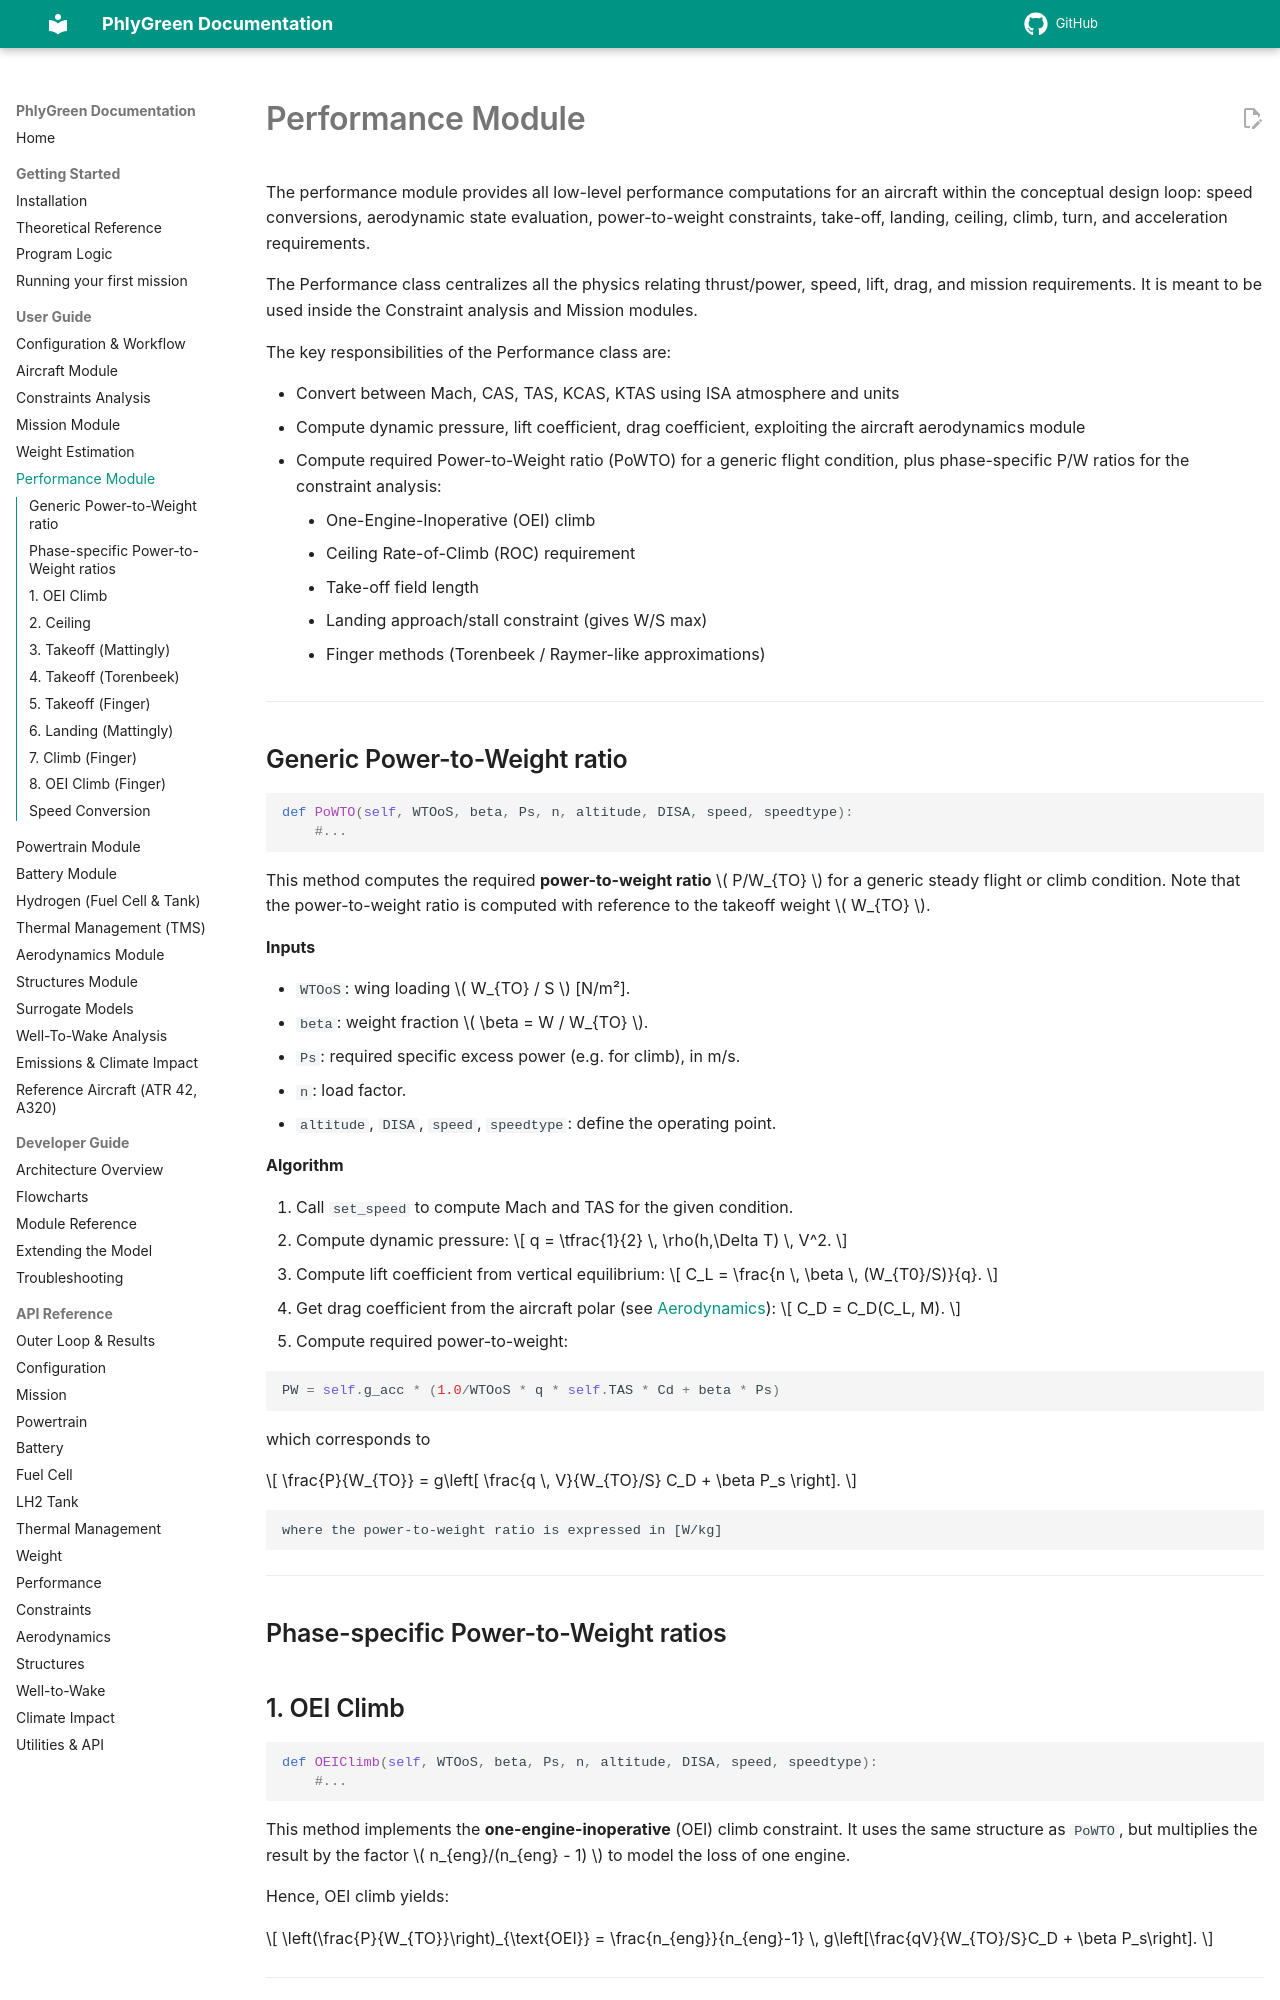

repository: rmalpica/PhlyGreen · page: user-guide/performance/index.html · generator: mkdocs

# Performance Module

The performance module provides all low-level performance computations for an aircraft within the conceptual design loop: speed conversions, aerodynamic state evaluation, power-to-weight constraints, take-off, landing, ceiling, climb, turn, and acceleration requirements.

The Performance class centralizes all the physics relating thrust/power, speed, lift, drag, and mission requirements. It is meant to be used inside the Constraint analysis and Mission modules.

The key responsibilities of the Performance class are:

- Convert between Mach, CAS, TAS, KCAS, KTAS using ISA atmosphere and units
- Compute dynamic pressure, lift coefficient, drag coefficient, exploiting the aircraft aerodynamics module
- Compute required Power-to-Weight ratio (PoWTO) for a generic flight condition, plus phase-specific P/W ratios for the constraint analysis:
    * One-Engine-Inoperative (OEI) climb
    * Ceiling Rate-of-Climb (ROC) requirement
    * Take-off field length
    * Landing approach/stall constraint (gives W/S max)
    * Finger methods (Torenbeek / Raymer-like approximations)

---

## Generic Power-to-Weight ratio

```python
def PoWTO(self, WTOoS, beta, Ps, n, altitude, DISA, speed, speedtype):
    #...
```

This method computes the required **power-to-weight ratio** \\( P/W_{TO} \\) for a generic
steady flight or climb condition. Note that the power-to-weight ratio is computed with reference to the takeoff weight \\( W_{TO} \\).

**Inputs**

- `WTOoS`: wing loading \\( W_{TO} / S \\) [N/m²].
- `beta`: weight fraction \\( \beta = W / W_{TO} \\).
- `Ps`: required specific excess power (e.g. for climb), in m/s.
- `n`: load factor.
- `altitude`, `DISA`, `speed`, `speedtype`: define the operating point.

**Algorithm**

1. Call `set_speed` to compute Mach and TAS for the given condition.
2. Compute dynamic pressure:
   \\[ q = \tfrac{1}{2} \, \rho(h,\Delta T) \, V^2. \\]
3. Compute lift coefficient from vertical equilibrium:
   \\[ C_L = \frac{n \, \beta \, (W_{T0}/S)}{q}. \\]
4. Get drag coefficient from the aircraft polar (see [Aerodynamics](aerodynamics.md)):
   \\[ C_D = C_D(C_L, M). \\]
5. Compute required power-to-weight:

   ```python
   PW = self.g_acc * (1.0/WTOoS * q * self.TAS * Cd + beta * Ps)
   ```

   which corresponds to

   \\[
   \frac{P}{W_{TO}} = g\left[
     \frac{q \, V}{W_{TO}/S} C_D + \beta P_s
   \right].
   \\]

    where the power-to-weight ratio is expressed in [W/kg]
--- 

## Phase-specific Power-to-Weight ratios
